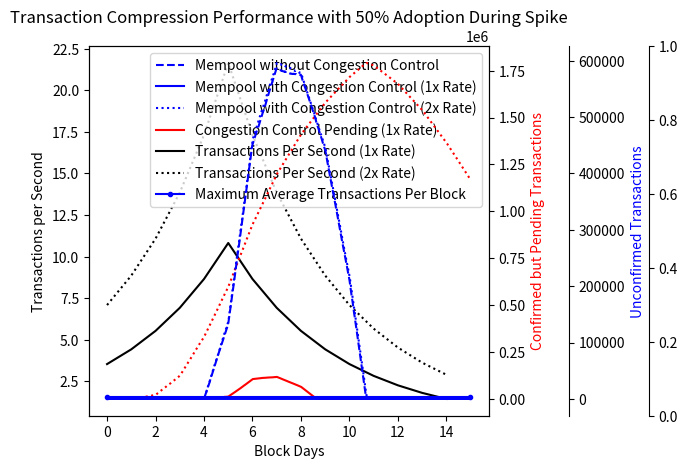

This chart was generated by the following Python code:
#!/usr/bin/python3
import numpy as np
import matplotlib.pyplot as plt
PHASES = 15
PHASE_LENGTH = 144
SAMPLES = PHASE_LENGTH * PHASES
AVG_TX = 235
COMPRESSED_NODE_SIZE = 4 + 1 + 1 + 4 + 32 + 4 + 4 + 8 + 8 + 34 + 34 + 33 + 32 + 34
print(COMPRESSED_NODE_SIZE)
MAX_BLOCK_SIZE = 1e6
AVG_INTERVAL = 10*60
TXNS_PER_SEC = 0.5*MAX_BLOCK_SIZE/AVG_TX/AVG_INTERVAL
MAX_MEMPOOL = MAX_BLOCK_SIZE * 100
COMPRESSABLE = 0.50





def get_rate(phase):
    if phase > PHASES/3:
        return 1.25**(2*PHASES/3 - phase) *TXNS_PER_SEC
    else:
        return 1.25**(phase)*TXNS_PER_SEC

def normal():
    print("Max Txns Per Sec %f"%TXNS_PER_SEC)
    backlog = 0
    results_unconfirmed = [0]*SAMPLES
    total_time = [0]*SAMPLES
    for phase in range(PHASES):
        for i in range(PHASE_LENGTH*phase, PHASE_LENGTH*(1+phase)):
            block_time = np.random.poisson(AVG_INTERVAL)
            total_time[i] = block_time
            # Equivalent to the sum of one poisson per block time
            # I.E., \sum_1_n Pois(a) = Pois(a*n)
            txns = np.random.poisson(get_rate(phase)* block_time)
            weight = txns*AVG_TX + backlog
            if weight > MAX_BLOCK_SIZE:
                backlog = weight - MAX_BLOCK_SIZE
            else:
                backlog = 0
            results_unconfirmed[i] = backlog/AVG_TX
    return results_unconfirmed, np.cumsum(total_time)/(60*60*24.0)
def compressed(rate_multiplier = 1):
    print("Max Txns Per Sec %f"%TXNS_PER_SEC)
    backlog = 0
    secondary_backlog = 0
    results = [0]*SAMPLES
    results_lo_priority = [0]*SAMPLES
    results_confirmed = [0]*SAMPLES
    results_unconfirmed = [0]*SAMPLES
    results_yet_to_spend = [0]*SAMPLES
    total_time = [0]*(SAMPLES)
    for phase in range(PHASES):
        for i in range(PHASE_LENGTH*phase, PHASE_LENGTH*(1+phase)):
            block_time = np.random.poisson(AVG_INTERVAL)
            total_time[i] = block_time
            txns = np.random.poisson(rate_multiplier*get_rate(phase)*block_time)
            postponed = txns * COMPRESSABLE
            weight = (txns-postponed)*AVG_TX + backlog
            secondary_backlog += postponed*133 + postponed*34 # Total extra work
            if weight > MAX_BLOCK_SIZE:
                results_confirmed[i] += MAX_BLOCK_SIZE - AVG_TX
                backlog = weight - MAX_BLOCK_SIZE
            else:
                space = MAX_BLOCK_SIZE - weight
                secondary_backlog = max(secondary_backlog-space, 0)
                backlog = 0
            results_unconfirmed[i] = float(backlog)/AVG_TX
            results_yet_to_spend[i] = secondary_backlog/2/AVG_TX

    return results_unconfirmed, results_yet_to_spend, np.cumsum(total_time)/(60*60*24.0)

DAYS = np.array(range(SAMPLES))/144

def make_patch_spines_invisible(ax):
    ax.set_frame_on(True)
    ax.patch.set_visible(False)
    for sp in ax.spines.values():
        sp.set_visible(False)

if __name__ == "__main__":
    normal_txs, blocktimes_n = normal()
    compressed_txs, unspendable, blocktimes_c1 = compressed()
    compressed_txs2, unspendable2, blocktimes_c2 = compressed(2)

    fig, host = plt.subplots()
    host.set_title("Transaction Compression Performance with %d%% Adoption During Spike"%(100*COMPRESSABLE))
    fig.subplots_adjust(right=0.75)
    par1 = host.twinx()
    par2 = host.twinx()
    par3 = host.twinx()

    par2.spines["right"].set_position(("axes", 1.2))
    make_patch_spines_invisible(par2)
    par2.spines["right"].set_visible(True)

    par3.spines["right"].set_position(("axes", 1.4))
    make_patch_spines_invisible(par3)
    par3.spines["right"].set_visible(True)

    host.set_xlabel("Block Days")

    host.set_ylabel("Transactions per Second")
    p5, = host.plot(range(PHASES), [get_rate(p) for p in range(PHASES)], "k-", label="Transactions Per Second (1x Rate)")
    p6, = host.plot(range(PHASES), [2*get_rate(p) for p in range(PHASES)], "k:", label="Transactions Per Second (2x Rate)")

    host.yaxis.label.set_color(p5.get_color())


    par2.set_ylabel("Unconfirmed Transactions")
    #p1, = par2.plot(DAYS, (-np.array(compressed_txs) + np.array(normal_txs)), "b-.", label = "Mempool Delta")
    p1, = par2.plot(blocktimes_n, normal_txs, "b--", label="Mempool without Congestion Control")
    p2, = par2.plot(blocktimes_c1, compressed_txs,"b-", label="Mempool with Congestion Control (1x Rate)")
    p3, = par2.plot(blocktimes_c2, compressed_txs2,"b:", label="Mempool with Congestion Control (2x Rate)")
    p_full_block, = par2.plot([DAYS[0], DAYS[-1]], [MAX_BLOCK_SIZE/AVG_TX]*2, "b.-", label="Maximum Average Transactions Per Block")

    par2.yaxis.label.set_color(p2.get_color())


    par1.set_ylabel("Confirmed but Pending Transactions")
    p4, = par1.plot(blocktimes_c1, unspendable2, "r:", label="Congestion Control Pending (2x Rate)")
    p4, = par1.plot(blocktimes_c2, unspendable, "r-", label="Congestion Control Pending (1x Rate)")
    par1.yaxis.label.set_color(p4.get_color())




    lines = [p1, p2, p3, p4, p5, p6, p_full_block]
    host.legend(lines, [l.get_label() for l in lines])

    plt.show()
